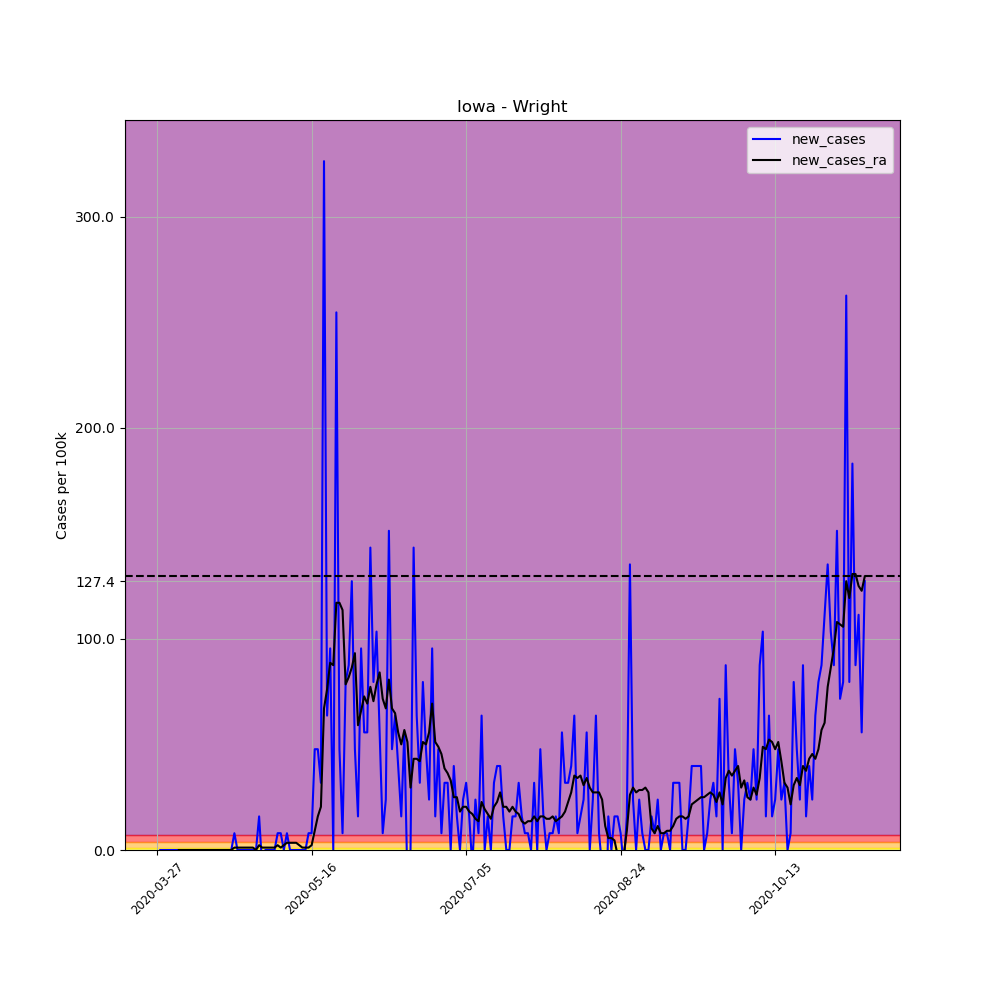

The file beside this chart, header and first rows:
, date, county, state, fips, cases, deaths, COUNTY, STNAME, CTYNAME, POPESTIMATE2019, per_100k, per_100k_ra, new_cases, new_cases_ra
397880, 2020-03-27, Wright, Iowa, 19197, 1, 0, 197, Iowa, Wright, 12562, 7.961, , , 
397881, 2020-03-28, Wright, Iowa, 19197, 1, 0, 197, Iowa, Wright, 12562, 7.961, , 0.0, 
397882, 2020-03-29, Wright, Iowa, 19197, 1, 0, 197, Iowa, Wright, 12562, 7.961, , 0.0, 
397883, 2020-03-30, Wright, Iowa, 19197, 1, 0, 197, Iowa, Wright, 12562, 7.961, , 0.0, 
397884, 2020-03-31, Wright, Iowa, 19197, 1, 0, 197, Iowa, Wright, 12562, 7.961, , 0.0, 
397885, 2020-04-01, Wright, Iowa, 19197, 1, 0, 197, Iowa, Wright, 12562, 7.961, , 0.0, 
397886, 2020-04-02, Wright, Iowa, 19197, 1, 0, 197, Iowa, Wright, 12562, 7.961, 7.961, 0.0, 
397887, 2020-04-03, Wright, Iowa, 19197, 1, 0, 197, Iowa, Wright, 12562, 7.961, 7.961, 0.0, 0.0
397888, 2020-04-04, Wright, Iowa, 19197, 1, 0, 197, Iowa, Wright, 12562, 7.961, 7.961, 0.0, 0.0
397889, 2020-04-05, Wright, Iowa, 19197, 1, 0, 197, Iowa, Wright, 12562, 7.961, 7.961, 0.0, 0.0
397890, 2020-04-06, Wright, Iowa, 19197, 1, 0, 197, Iowa, Wright, 12562, 7.961, 7.961, 0.0, 0.0
397891, 2020-04-07, Wright, Iowa, 19197, 1, 0, 197, Iowa, Wright, 12562, 7.961, 7.961, 0.0, 0.0
397892, 2020-04-08, Wright, Iowa, 19197, 1, 0, 197, Iowa, Wright, 12562, 7.961, 7.961, 0.0, 0.0
397893, 2020-04-09, Wright, Iowa, 19197, 1, 0, 197, Iowa, Wright, 12562, 7.961, 7.961, 0.0, 0.0
397894, 2020-04-10, Wright, Iowa, 19197, 1, 0, 197, Iowa, Wright, 12562, 7.961, 7.961, 0.0, 0.0
397895, 2020-04-11, Wright, Iowa, 19197, 1, 0, 197, Iowa, Wright, 12562, 7.961, 7.961, 0.0, 0.0
397896, 2020-04-12, Wright, Iowa, 19197, 1, 0, 197, Iowa, Wright, 12562, 7.961, 7.961, 0.0, 0.0
397897, 2020-04-13, Wright, Iowa, 19197, 1, 0, 197, Iowa, Wright, 12562, 7.961, 7.961, 0.0, 0.0
397898, 2020-04-14, Wright, Iowa, 19197, 1, 0, 197, Iowa, Wright, 12562, 7.961, 7.961, 0.0, 0.0
397899, 2020-04-15, Wright, Iowa, 19197, 1, 0, 197, Iowa, Wright, 12562, 7.961, 7.961, 0.0, 0.0
397900, 2020-04-16, Wright, Iowa, 19197, 1, 0, 197, Iowa, Wright, 12562, 7.961, 7.961, 0.0, 0.0
397901, 2020-04-17, Wright, Iowa, 19197, 1, 0, 197, Iowa, Wright, 12562, 7.961, 7.961, 0.0, 0.0
397902, 2020-04-18, Wright, Iowa, 19197, 1, 0, 197, Iowa, Wright, 12562, 7.961, 7.961, 0.0, 0.0
397903, 2020-04-19, Wright, Iowa, 19197, 1, 0, 197, Iowa, Wright, 12562, 7.961, 7.961, 0.0, 0.0
397904, 2020-04-20, Wright, Iowa, 19197, 1, 0, 197, Iowa, Wright, 12562, 7.961, 7.961, 0.0, 0.0
397905, 2020-04-21, Wright, Iowa, 19197, 2, 0, 197, Iowa, Wright, 12562, 15.92, 9.098, 7.961, 1.137
397906, 2020-04-22, Wright, Iowa, 19197, 2, 0, 197, Iowa, Wright, 12562, 15.92, 10.23, 0.0, 1.137
397907, 2020-04-23, Wright, Iowa, 19197, 2, 0, 197, Iowa, Wright, 12562, 15.92, 11.37, 0.0, 1.137
397908, 2020-04-24, Wright, Iowa, 19197, 2, 0, 197, Iowa, Wright, 12562, 15.92, 12.51, 0.0, 1.137
397909, 2020-04-25, Wright, Iowa, 19197, 2, 0, 197, Iowa, Wright, 12562, 15.92, 13.65, 0.0, 1.137
397910, 2020-04-26, Wright, Iowa, 19197, 2, 0, 197, Iowa, Wright, 12562, 15.92, 14.78, 0.0, 1.137
397911, 2020-04-27, Wright, Iowa, 19197, 2, 0, 197, Iowa, Wright, 12562, 15.92, 15.92, 0.0, 1.137
397912, 2020-04-28, Wright, Iowa, 19197, 2, 0, 197, Iowa, Wright, 12562, 15.92, 15.92, 0.0, 0.0
397913, 2020-04-29, Wright, Iowa, 19197, 4, 0, 197, Iowa, Wright, 12562, 31.84, 18.2, 15.92, 2.274
397914, 2020-04-30, Wright, Iowa, 19197, 3, 0, 197, Iowa, Wright, 12562, 23.88, 19.33, -7.961, 1.137
397915, 2020-05-01, Wright, Iowa, 19197, 3, 0, 197, Iowa, Wright, 12562, 23.88, 20.47, 0.0, 1.137
397916, 2020-05-02, Wright, Iowa, 19197, 3, 0, 197, Iowa, Wright, 12562, 23.88, 21.61, 0.0, 1.137
397917, 2020-05-03, Wright, Iowa, 19197, 3, 0, 197, Iowa, Wright, 12562, 23.88, 22.74, 0.0, 1.137
397918, 2020-05-04, Wright, Iowa, 19197, 3, 0, 197, Iowa, Wright, 12562, 23.88, 23.88, 0.0, 1.137
397919, 2020-05-05, Wright, Iowa, 19197, 4, 0, 197, Iowa, Wright, 12562, 31.84, 26.16, 7.961, 2.274
397920, 2020-05-06, Wright, Iowa, 19197, 5, 0, 197, Iowa, Wright, 12562, 39.8, 27.29, 7.961, 1.137
397921, 2020-05-07, Wright, Iowa, 19197, 5, 0, 197, Iowa, Wright, 12562, 39.8, 29.57, 0.0, 2.274
397922, 2020-05-08, Wright, Iowa, 19197, 6, 0, 197, Iowa, Wright, 12562, 47.76, 32.98, 7.961, 3.412
397923, 2020-05-09, Wright, Iowa, 19197, 6, 0, 197, Iowa, Wright, 12562, 47.76, 36.39, 0.0, 3.412
397924, 2020-05-10, Wright, Iowa, 19197, 6, 0, 197, Iowa, Wright, 12562, 47.76, 39.8, 0.0, 3.412
397925, 2020-05-11, Wright, Iowa, 19197, 6, 0, 197, Iowa, Wright, 12562, 47.76, 43.21, 0.0, 3.412
397926, 2020-05-12, Wright, Iowa, 19197, 6, 0, 197, Iowa, Wright, 12562, 47.76, 45.49, 0.0, 2.274
397927, 2020-05-13, Wright, Iowa, 19197, 6, 0, 197, Iowa, Wright, 12562, 47.76, 46.63, 0.0, 1.137
397928, 2020-05-14, Wright, Iowa, 19197, 6, 0, 197, Iowa, Wright, 12562, 47.76, 47.76, 0.0, 1.137
397929, 2020-05-15, Wright, Iowa, 19197, 7, 0, 197, Iowa, Wright, 12562, 55.72, 48.9, 7.961, 1.137
397930, 2020-05-16, Wright, Iowa, 19197, 8, 0, 197, Iowa, Wright, 12562, 63.68, 51.17, 7.961, 2.274
397931, 2020-05-17, Wright, Iowa, 19197, 14, 0, 197, Iowa, Wright, 12562, 111.4, 60.27, 47.76, 9.098
397932, 2020-05-18, Wright, Iowa, 19197, 20, 0, 197, Iowa, Wright, 12562, 159.2, 76.19, 47.76, 15.92
397933, 2020-05-19, Wright, Iowa, 19197, 24, 0, 197, Iowa, Wright, 12562, 191.1, 96.66, 31.84, 20.47
397934, 2020-05-20, Wright, Iowa, 19197, 65, 0, 197, Iowa, Wright, 12562, 517.4, 163.8, 326.4, 67.1
397935, 2020-05-21, Wright, Iowa, 19197, 73, 0, 197, Iowa, Wright, 12562, 581.1, 240, 63.68, 76.19
397936, 2020-05-22, Wright, Iowa, 19197, 85, 0, 197, Iowa, Wright, 12562, 676.6, 328.7, 95.53, 88.7
397937, 2020-05-23, Wright, Iowa, 19197, 85, 0, 197, Iowa, Wright, 12562, 676.6, 416.2, 0.0, 87.57
397938, 2020-05-24, Wright, Iowa, 19197, 117, 0, 197, Iowa, Wright, 12562, 931.4, 533.4, 254.7, 117.1
397939, 2020-05-25, Wright, Iowa, 19197, 123, 0, 197, Iowa, Wright, 12562, 979.1, 650.5, 47.76, 117.1
... 170 more rows
